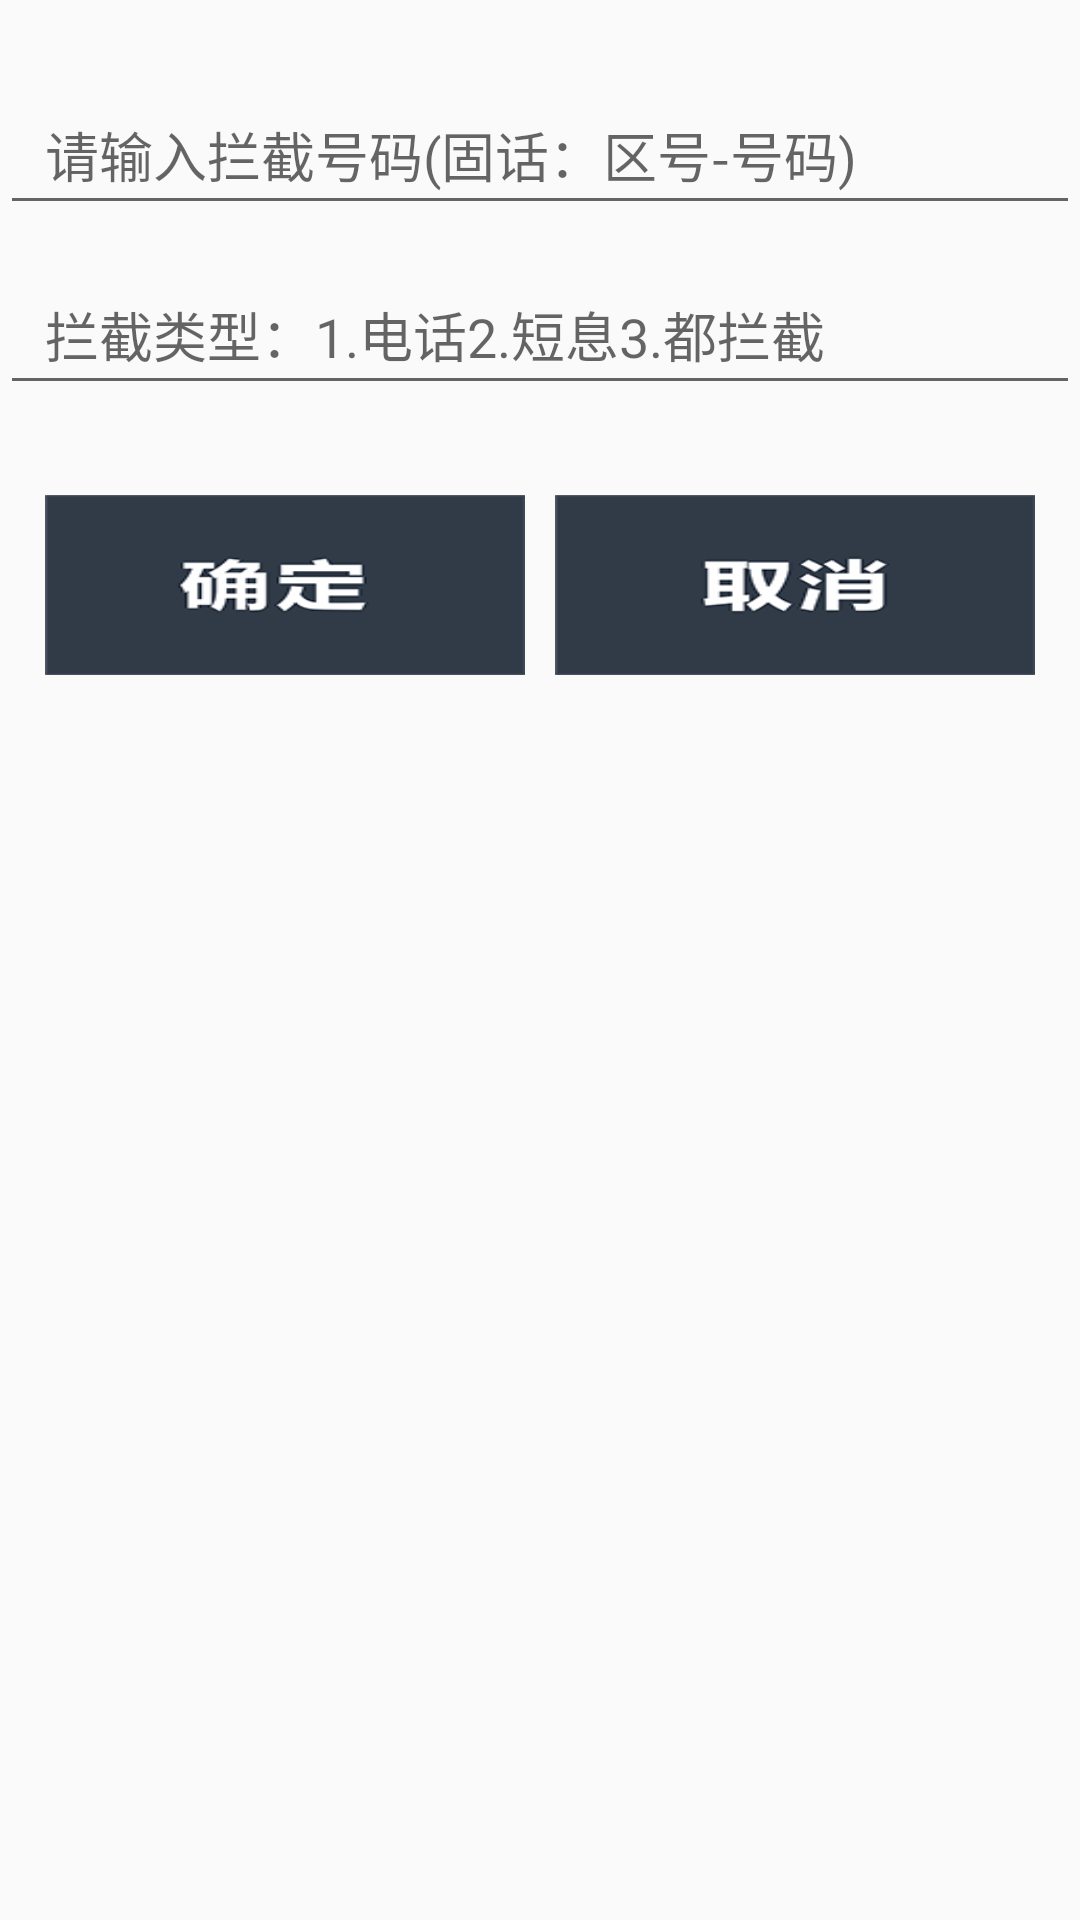

This screen was rendered from an Android layout file. Write that file and the resources it references.
<!-- AndroidManifest.xml: application theme AppTheme -->
<!-- res/layout/dialog_add_black_num.xml -->
<?xml version="1.0" encoding="utf-8"?>
<LinearLayout xmlns:android="http://schemas.android.com/apk/res/android"
    android:orientation="vertical"
    android:layout_width="250dp"
    android:layout_height="140dp">

    <EditText
        android:layout_width="match_parent"
        android:layout_height="50dp"
        android:layout_marginTop="25dp"
        android:paddingLeft="15dp"
        android:textSize="18sp"
        android:hint="请输入拦截号码(固话：区号-号码)"
        android:id="@+id/et_black_phone_num" />

    <EditText
        android:layout_width="match_parent"
        android:layout_height="50dp"
        android:layout_marginTop="10dp"
        android:paddingLeft="15dp"
        android:textSize="18sp"
        android:hint="拦截类型：1.电话2.短息3.都拦截"
        android:id="@+id/et_black_phone_code" />

    <LinearLayout
        android:layout_width="match_parent"
        android:layout_height="100dp"
        android:layout_marginTop="20dp"
        android:orientation="horizontal">


        <Button
            android:layout_width="0dp"
            android:layout_weight="1"
            android:layout_height="60dp"
            android:id="@+id/bt_sure"
            android:background="@drawable/submit"
            android:layout_marginLeft="15dp"
            android:layout_marginTop="10dp"/>

        <Button
            android:layout_width="0dp"
            android:layout_weight="1"
            android:layout_height="60dp"
            android:id="@+id/bt_cancel"
            android:background="@drawable/cancel"
            android:layout_marginRight="15dp"
            android:layout_marginLeft="10dp"
            android:layout_marginTop="10dp"/>

    </LinearLayout>

</LinearLayout>
<!-- resources referenced by this layout -->
<resources>
  <!-- drawable cancel: png bitmap (drawable, 24315 bytes) -->
  <!-- drawable submit: png bitmap (drawable, 23529 bytes) -->
  <style name="AppTheme" parent="Theme.AppCompat.Light.NoActionBar">
          
          <item name="colorPrimary">#313B48</item>
          <item name="colorPrimaryDark">#313B48</item>
          <item name="colorAccent">#313B48</item>
      </style>
</resources>
